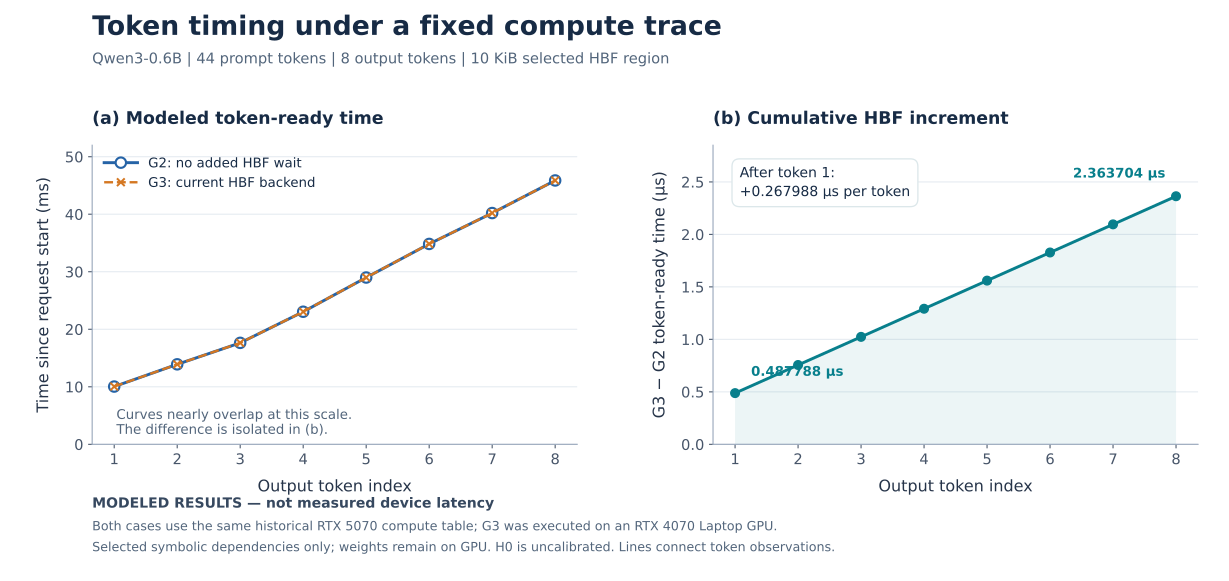

The file beside this chart, header and first rows:
output_index, token_id, G2_relative_ps, G3_relative_ps, step_compute_ps, step_wait_ps, cumulative_wait_ps, G2_ready_ms, G3_ready_ms, cumulative_delta_us, step_wait_us, conservation_residual_ps
1, 32, 10040304000, 10040791788, 10040304000, 487788, 487788, 10.04, 10.04, 0.4878, 0.4878, 0
2, 6366, 13905181000, 13905936776, 3864877000, 267988, 755776, 13.91, 13.91, 0.7558, 0.268, 0
3, 5711, 17637663000, 17638686764, 3732482000, 267988, 1023764, 17.64, 17.64, 1.024, 0.268, 0
4, 4938, 23047694000, 23048985752, 5410031000, 267988, 1291752, 23.05, 23.05, 1.292, 0.268, 0
5, 311, 28995630000, 28997189740, 5947936000, 267988, 1559740, 29, 29, 1.56, 0.268, 0
6, 3553, 34834336000, 34836163728, 5838706000, 267988, 1827728, 34.83, 34.84, 1.828, 0.268, 0
7, 323, 40204113000, 40206208716, 5369777000, 267988, 2095716, 40.2, 40.21, 2.096, 0.268, 0
8, 17179, 45869755000, 45872118704, 5665642000, 267988, 2363704, 45.87, 45.87, 2.364, 0.268, 0
